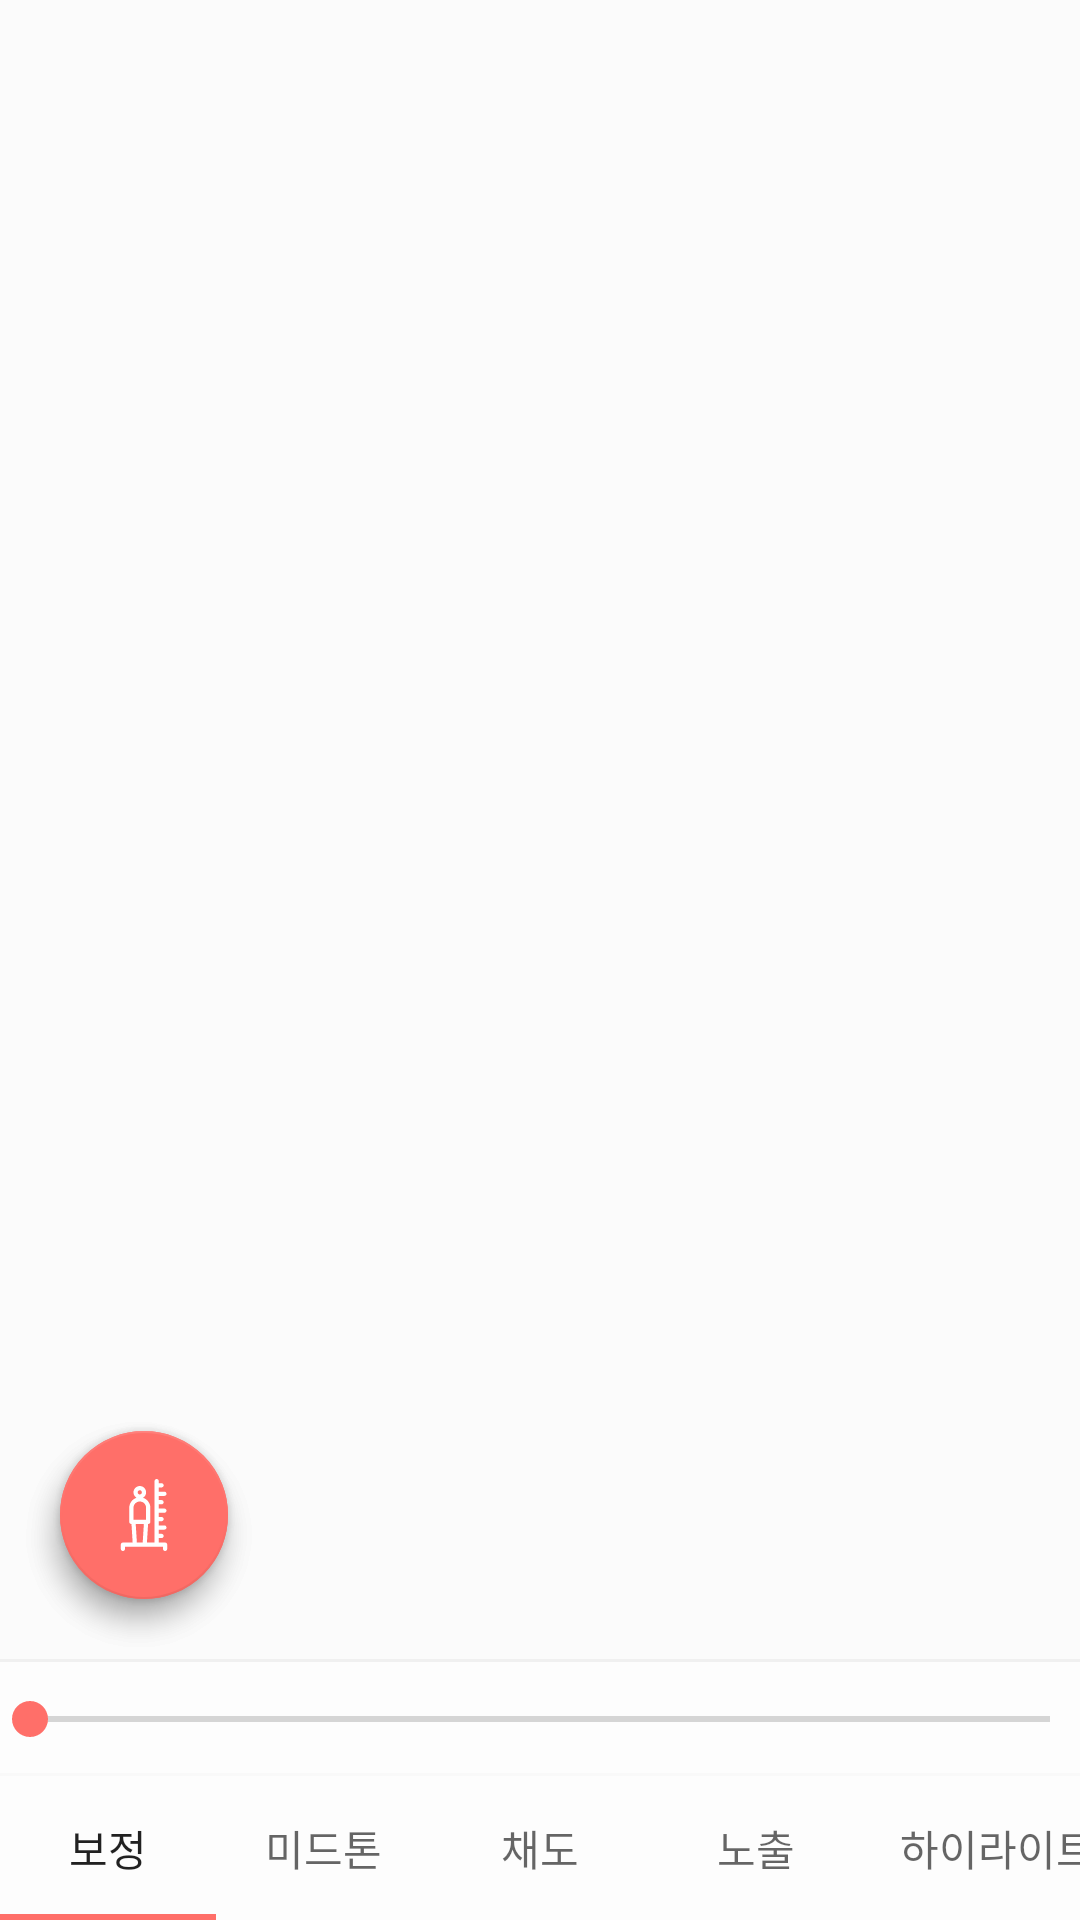

Produce the Android XML layout that renders to this screen, including the resource entries it uses.
<!-- AndroidManifest.xml: application theme AppTheme -->
<!-- res/layout/fragment_person.xml -->
<?xml version="1.0" encoding="utf-8"?>
<androidx.constraintlayout.widget.ConstraintLayout xmlns:android="http://schemas.android.com/apk/res/android"
    xmlns:app="http://schemas.android.com/apk/res-auto"
    xmlns:tools="http://schemas.android.com/tools"
    android:layout_width="match_parent"
    android:layout_height="match_parent"
    tools:context=".ui.FragmentPerson">


    <View
        android:id="@+id/view3"
        android:layout_width="wrap_content"
        android:layout_height="1dp"
        android:background="#EEEEEE"
        app:layout_constraintBottom_toTopOf="@+id/seekBar"
        app:layout_constraintEnd_toEndOf="parent"
        app:layout_constraintStart_toStartOf="parent" />

    <ImageView
        android:id="@+id/image_bg"
        android:layout_width="0dp"
        android:layout_height="0dp"
        app:layout_constraintBottom_toBottomOf="@+id/tabLayout"
        app:layout_constraintEnd_toEndOf="parent"
        app:layout_constraintHorizontal_bias="0.0"
        app:layout_constraintStart_toStartOf="parent"
        app:layout_constraintTop_toTopOf="parent"
        app:layout_constraintVertical_bias="0.0"
        tools:srcCompat="@tools:sample/avatars" />

    <View
        android:id="@+id/view4"
        android:layout_width="wrap_content"
        android:layout_height="wrap_content"
        android:background="#99FFFFFF"
        android:visibility="invisible"
        app:layout_constraintBottom_toBottomOf="parent"
        app:layout_constraintEnd_toEndOf="parent"
        app:layout_constraintStart_toStartOf="parent"
        app:layout_constraintTop_toTopOf="parent" />

    <View
        android:id="@+id/white_view"
        android:layout_width="wrap_content"
        android:layout_height="wrap_content"
        android:background="#22FFFFFF"
        app:layout_constraintBottom_toBottomOf="parent"
        app:layout_constraintEnd_toEndOf="parent"
        app:layout_constraintStart_toStartOf="parent"
        app:layout_constraintTop_toTopOf="parent" />

    <ImageView
        android:id="@+id/image_fg"
        android:layout_width="0dp"
        android:layout_height="0dp"
        android:background="#00FFFFFF"
        app:layout_constraintBottom_toBottomOf="@+id/tabLayout"
        app:layout_constraintEnd_toEndOf="parent"
        app:layout_constraintHorizontal_bias="0.0"
        app:layout_constraintStart_toStartOf="parent"
        app:layout_constraintTop_toTopOf="parent"
        app:layout_constraintVertical_bias="0.0"
        tools:srcCompat="@tools:sample/avatars" />

    <View
        android:id="@+id/view2"
        android:layout_width="wrap_content"
        android:layout_height="1dp"
        android:background="#EEEEEE"
        app:layout_constraintBottom_toTopOf="@+id/tabLayout"
        app:layout_constraintEnd_toEndOf="parent"
        app:layout_constraintStart_toStartOf="parent" />

    <capstone.aiimageeditor.customviews.LiquifyView
        android:id="@+id/view_liquifyview"
        android:layout_width="0dp"
        android:layout_height="0dp"
        android:background="#00FFFFFF"
        android:scaleType="fitCenter"
        android:visibility="gone"
        app:layout_constraintBottom_toBottomOf="@+id/tabLayout"
        app:layout_constraintEnd_toEndOf="parent"
        app:layout_constraintHorizontal_bias="0.0"
        app:layout_constraintStart_toStartOf="parent"
        app:layout_constraintTop_toTopOf="parent"
        tools:srcCompat="@tools:sample/avatars" />


    //add TallView
    <capstone.aiimageeditor.customviews.TallView
        android:id="@+id/view_Tallview"
        android:layout_width="0dp"
        android:layout_height="0dp"
        android:background="#00FFFFFF"
        android:scaleType="fitCenter"
        android:visibility="gone"
        app:layout_constraintBottom_toBottomOf="@+id/tabLayout"
        app:layout_constraintEnd_toEndOf="parent"
        app:layout_constraintHorizontal_bias="0.0"
        app:layout_constraintStart_toStartOf="parent"
        app:layout_constraintTop_toTopOf="parent"
        tools:srcCompat="@tools:sample/avatars" />

    <SeekBar
        android:id="@+id/seekBar"
        android:layout_width="0dp"
        android:layout_height="wrap_content"
        android:background="#AAFFFFFF"
        android:padding="10dp"
        app:layout_constraintBottom_toTopOf="@+id/tabLayout"
        app:layout_constraintEnd_toEndOf="parent"
        app:layout_constraintStart_toStartOf="parent" />

    <com.google.android.material.tabs.TabLayout
        android:id="@+id/tabLayout"
        android:layout_width="0dp"
        android:layout_height="wrap_content"
        android:background="#AAFFFFFF"
        app:layout_constraintBottom_toBottomOf="parent"
        app:layout_constraintEnd_toEndOf="parent"
        app:layout_constraintStart_toStartOf="parent"
        app:tabMode="scrollable">


        <com.google.android.material.tabs.TabItem
            android:layout_width="wrap_content"
            android:layout_height="wrap_content"
            android:text="보정" />

        <com.google.android.material.tabs.TabItem
            android:layout_width="wrap_content"
            android:layout_height="wrap_content"
            android:text="미드톤" />

        <com.google.android.material.tabs.TabItem
            android:layout_width="wrap_content"
            android:layout_height="wrap_content"
            android:text="채도" />

        <com.google.android.material.tabs.TabItem
            android:layout_width="wrap_content"
            android:layout_height="wrap_content"
            android:text="노출" />

        <com.google.android.material.tabs.TabItem
            android:layout_width="wrap_content"
            android:layout_height="wrap_content"
            android:text="하이라이트" />

        <com.google.android.material.tabs.TabItem
            android:layout_width="wrap_content"
            android:layout_height="wrap_content"
            android:text="화이트밸런스" />

        <com.google.android.material.tabs.TabItem
            android:layout_width="wrap_content"
            android:layout_height="wrap_content"
            android:text="대비" />

        <com.google.android.material.tabs.TabItem
            android:layout_width="wrap_content"
            android:layout_height="wrap_content"
            android:text="명도" />

        <com.google.android.material.tabs.TabItem
            android:layout_width="wrap_content"
            android:layout_height="wrap_content"
            android:text="후광" />

        <com.google.android.material.tabs.TabItem
            android:id="@+id/tabItem"
            android:layout_width="wrap_content"
            android:layout_height="wrap_content"
            android:text="만화" />

    </com.google.android.material.tabs.TabLayout>

    <com.google.android.material.floatingactionbutton.FloatingActionButton
        android:id="@+id/buttonColorChange"
        android:layout_width="wrap_content"
        android:layout_height="wrap_content"
        android:layout_marginStart="20dp"
        android:layout_marginBottom="20dp"
        android:clickable="true"
        android:src="@drawable/ic_baseline_palette_24"
        app:layout_constraintBottom_toTopOf="@+id/view3"
        app:layout_constraintStart_toStartOf="parent" />

    <com.google.android.material.floatingactionbutton.FloatingActionButton
        android:id="@+id/buttonTogleLiquify"
        android:layout_width="wrap_content"
        android:layout_height="wrap_content"
        android:layout_marginStart="20dp"
        android:layout_marginBottom="20dp"
        android:clickable="true"
        android:src="@drawable/ic_height"
        app:layout_constraintBottom_toTopOf="@+id/view3"
        app:layout_constraintStart_toStartOf="parent" />
</androidx.constraintlayout.widget.ConstraintLayout>
<!-- resources referenced by this layout -->
<resources>
  <!-- drawable ic_height (drawable) -->
  <vector android:height="24dp" android:viewportHeight="512"
      android:viewportWidth="512" android:width="24dp" xmlns:android="http://schemas.android.com/apk/res/android">
      <path android:fillColor="#FFFFFFFF" android:pathData="m406,452h-45v-32h20.05c8.284,0 15,-6.716 15,-15s-6.716,-15 -15,-15h-20.05v-30h40.05c8.284,0 15,-6.716 15,-15s-6.716,-15 -15,-15h-40.05v-30h20.05c8.284,0 15,-6.716 15,-15s-6.716,-15 -15,-15h-20.05v-30h40.05c8.284,0 15,-6.716 15,-15s-6.716,-15 -15,-15h-40.05v-30h20.05c8.284,0 15,-6.716 15,-15s-6.716,-15 -15,-15h-20.05v-30h40.05c8.284,0 15,-6.716 15,-15s-6.716,-15 -15,-15h-40.05v-30h20.05c8.284,0 15,-6.716 15,-15s-6.716,-15 -15,-15h-20.05v-15c0,-8.284 -6.716,-15 -15,-15s-15,6.716 -15,15v437h-54.158l8.25,-132h0.958c8.284,0 15,-6.716 15,-15v-100.025c0,-33.299 -21.828,-61.584 -51.922,-71.333 13.147,-7.865 21.972,-22.24 21.972,-38.642 0,-24.813 -20.187,-45 -45,-45s-45,20.187 -45,45c0,16.395 8.816,30.764 21.953,38.631 -30.11,9.74 -51.953,38.033 -51.953,71.344v100.025c0,8.284 6.716,15 15,15h0.908l8.25,132h-69.258c-8.284,0 -15,6.716 -15,15v30c0,8.284 6.716,15 15,15s15,-6.716 15,-15v-15h270v15c0,8.284 6.716,15 15,15s15,-6.716 15,-15v-30c0,-8.284 -6.716,-15 -15,-15zM226.1,80c8.271,0 15,6.729 15,15s-6.729,15 -15,15 -15,-6.729 -15,-15 6.728,-15 15,-15zM181.1,204.975c0,-24.799 20.176,-44.975 44.976,-44.975 24.799,0 44.975,20.176 44.975,44.975v85.025h-89.951zM197.066,320h57.967l-8.25,132h-41.467z"/>
  </vector>
  <style name="AppTheme" parent="Theme.AppCompat.Light.DarkActionBar">
          
          <item name="colorPrimary">@color/colorPrimary</item>
          <item name="colorPrimaryDark">@color/colorPrimaryDark</item>
          <item name="colorAccent">@color/colorAccent</item>
          <item name="windowActionBar">false</item>
          <item name="windowNoTitle">true</item>
          <item name="android:windowAnimationStyle">@style/Animation.TranslateAnimation</item>
      </style>
  <color name="colorPrimary">#ffcc5c</color>
  <color name="colorPrimaryDark">#88d8b0</color>
  <color name="colorAccent">#ff6f69</color>
  <style name="Animation.TranslateAnimation" parent="android:Animation.Activity">
          <item name="android:activityOpenEnterAnimation">@anim/translate_in_from_right</item>
          <item name="android:activityOpenExitAnimation">@null</item>
          <item name="android:activityCloseEnterAnimation">@null</item>
          <item name="android:activityCloseExitAnimation">@anim/translate_out_to_right</item>
      </style>
</resources>
